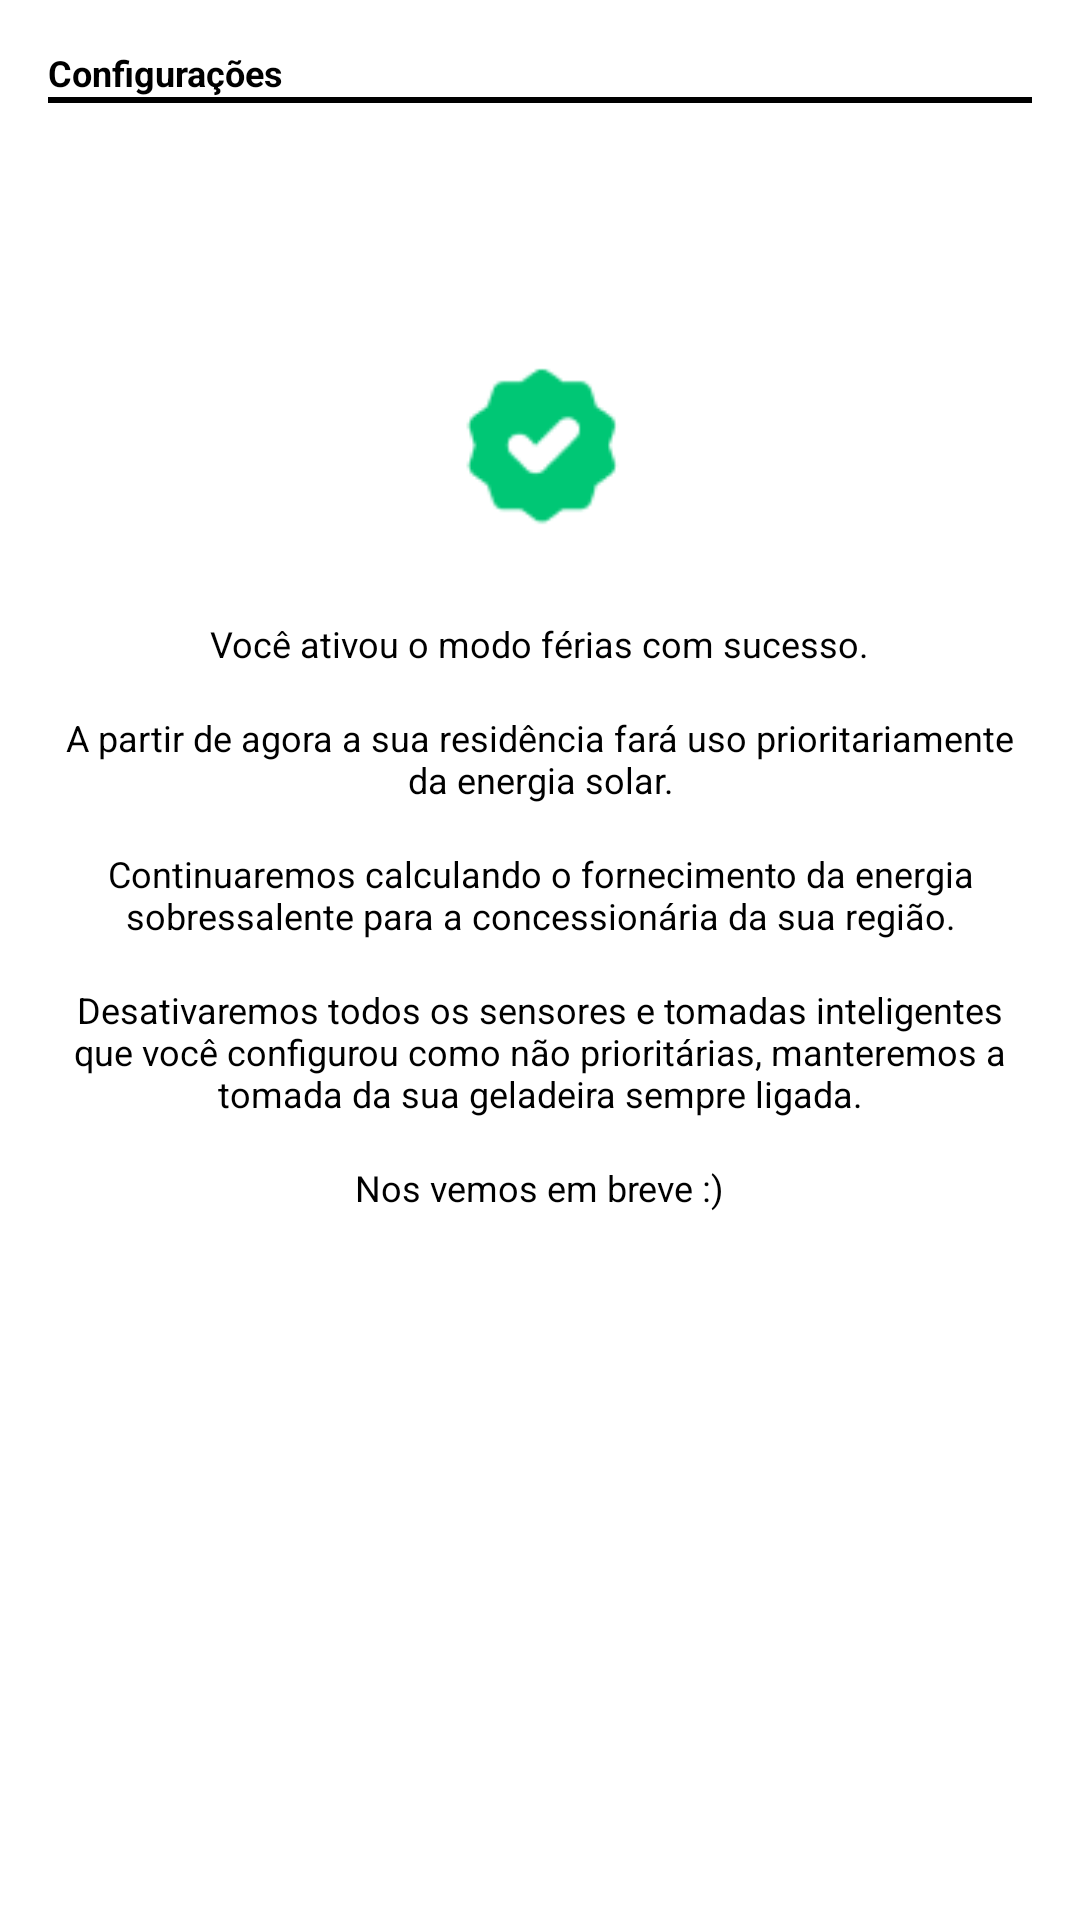

Here is an Android app screen rendered from its layout file. Give the layout XML and the strings, colors and styles it references.
<!-- AndroidManifest.xml: application theme Theme.EcoWatt -->
<!-- res/layout/fragment_vacation_success.xml -->
<?xml version="1.0" encoding="utf-8"?>
<ScrollView xmlns:android="http://schemas.android.com/apk/res/android"
    android:layout_width="match_parent"
    android:layout_height="match_parent"
    android:orientation="vertical"
    android:padding="16dp"
    android:background="#FFFFFF">

    <LinearLayout
        android:layout_width="match_parent"
        android:layout_height="wrap_content"
        android:orientation="vertical">

        <TextView
            android:layout_width="wrap_content"
            android:layout_height="wrap_content"
            android:text="Configurações"
            android:textSize="12sp"
            android:textStyle="bold"
            android:textColor="#000000" />

        <View
            android:layout_width="match_parent"
            android:layout_height="2dp"
            android:background="#000000"
            android:layout_marginBottom="80dp" />

        <LinearLayout
            android:layout_width="match_parent"
            android:layout_height="wrap_content"
            android:gravity="center"
            android:orientation="vertical">

            <ImageView
                android:id="@+id/logo"
                android:layout_width="75dp"
                android:layout_height="68dp"
                android:src="@drawable/ic_success"
                android:layout_gravity="center"
                android:layout_marginBottom="24dp" />

            <TextView
                android:layout_width="wrap_content"
                android:layout_height="wrap_content"
                android:layout_marginBottom="15dp"
                android:gravity="center"
                android:text="Você ativou o modo férias com sucesso."
                android:textColor="#000000"
                android:textSize="12sp" />

            <TextView
                android:layout_width="wrap_content"
                android:layout_height="wrap_content"
                android:layout_marginBottom="15dp"
                android:gravity="center"
                android:text="A partir de agora a sua residência fará uso prioritariamente da energia solar."
                android:textColor="#000000"
                android:textSize="12sp" />

            <TextView
                android:layout_width="wrap_content"
                android:layout_height="wrap_content"
                android:layout_marginBottom="15dp"
                android:gravity="center"
                android:text="Continuaremos calculando o fornecimento da energia sobressalente para a concessionária da sua região."
                android:textColor="#000000"
                android:textSize="12sp" />

            <TextView
                android:layout_width="wrap_content"
                android:layout_height="wrap_content"
                android:layout_marginBottom="15dp"
                android:gravity="center"
                android:text="Desativaremos todos os sensores e tomadas inteligentes que você configurou como não prioritárias, manteremos a tomada da sua geladeira sempre ligada."
                android:textColor="#000000"
                android:textSize="12sp" />

            <TextView
                android:layout_width="wrap_content"
                android:layout_height="wrap_content"
                android:layout_marginBottom="15dp"
                android:gravity="center"
                android:text="Nos vemos em breve :)"
                android:textColor="#000000"
                android:textSize="12sp" />

        </LinearLayout>
    </LinearLayout>
</ScrollView>
<!-- resources referenced by this layout -->
<resources>
  <!-- drawable ic_success: png bitmap (drawable, 1715 bytes) -->
  <style name="Theme.EcoWatt" parent="Base.Theme.EcoWatt" />
  <style name="Base.Theme.EcoWatt" parent="Theme.Material3.DayNight.NoActionBar">
          
          
      </style>
</resources>
